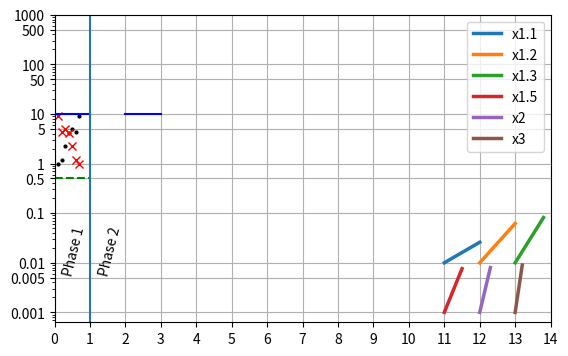

Source code (Python):
#!/usr/bin/python3

from matplotlib import pyplot as plt
import numpy as np



def nanpad(li):
    tmp = [e for e in li]
    empty = 10 - len(tmp)
    for i in range(empty):
        tmp.append(np.nan)
    return tmp


def genx(f, n, start=1):
    y = [start]
    for i in range(n):
        tmp = y[-1]*f
        if tmp > start*10:
            break
        y.append(tmp)
    return y

def genBar(value):
    """Creates a session-long bar in the form of a series at value"""
    return [value for i in range(11)]

def displaceSeries(series, sessions):
    n = nanpad([])
    tmp = []
    for i in range(sessions):
        tmp += n
    
    return tmp + series

def example():
    fig, ax = plt.subplots(1,1)
    ax.set_yscale("log")
    ax.set_xlim(0, 140)


    x1_1 = displaceSeries(genx(1.1, 10, start=0.01), 11)
    x1_2 = displaceSeries(genx(1.2, 10, start=0.01), 12)
    x1_3 = displaceSeries(genx(1.3, 10, start=0.01), 13)
    x1_5 = displaceSeries(genx(1.5, 10, start=0.001), 11)
    x2 = displaceSeries(genx(2, 10, start=0.001), 12)
    x3 = displaceSeries(genx(3, 10, start=0.001), 13)

    ax.plot(x1_1, label="x1.1", lw=2.5)
    ax.plot(x1_2, label="x1.2", lw=2.5)
    ax.plot(x1_3, label="x1.3", lw=2.5)
    ax.plot(x1_5, label="x1.5", lw=2.5)
    ax.plot(x2, label="x2", lw=2.5)
    ax.plot(x3, label="x3", lw=2.5)
    ax.legend()


    correct = [1, 1.2, 2.3, 4.1, 5, 4.3, 9]
    wrong = list(reversed(correct))
    correct.insert(0, np.nan)
    wrong.insert(0, np.nan)
    tmp = nanpad(correct)
    c_data = np.asarray(tmp)
    w_data = np.asarray(nanpad(wrong))
    threshold = genBar(10)

    t2 = displaceSeries(threshold, 2)

    timing = genBar(0.5)

    ax.plot(c_data, "ok", ms=2)
    ax.plot(w_data, "rx")
    ax.plot(threshold, "b")
    ax.plot(timing, "g", ls="dashed")
    ax.plot(t2, "b")

    ax.axvline(10)
    ax.text(2,0.006, "Phase 1", rotation=76)
    ax.text(2+10,0.006, "Phase 2", rotation=76)

    #custom = [*n,np.nan, 3, 3.5, 4, 7, 3.2, 8, 6.5]
    #xs = np.arange(0,len(custom), step=1)
    #ax.plot(xs, custom)

    ax.set_yticks([0.001, 0.005, 0.01, 0.1, 0.5, 1, 5, 10, 50, 100, 500, 1000])
    ax.set_yticklabels([0.001, 0.005, 0.01, 0.1, 0.5, 1, 5, 10, 50, 100, 500, 1000])

    ax.set_xticks(np.arange(0, 150, step=10))
    ax.set_xticklabels(np.arange(0, 15, step=1))

    plt.grid()


    ratio = 100
    x_left, x_right = ax.get_xlim()
    y_low, y_high = ax.get_ylim()
    ax.set_aspect(abs((x_right-x_left)/(y_low-y_high))*ratio)

    plt.show()


if __name__=="__main__":
    example()
